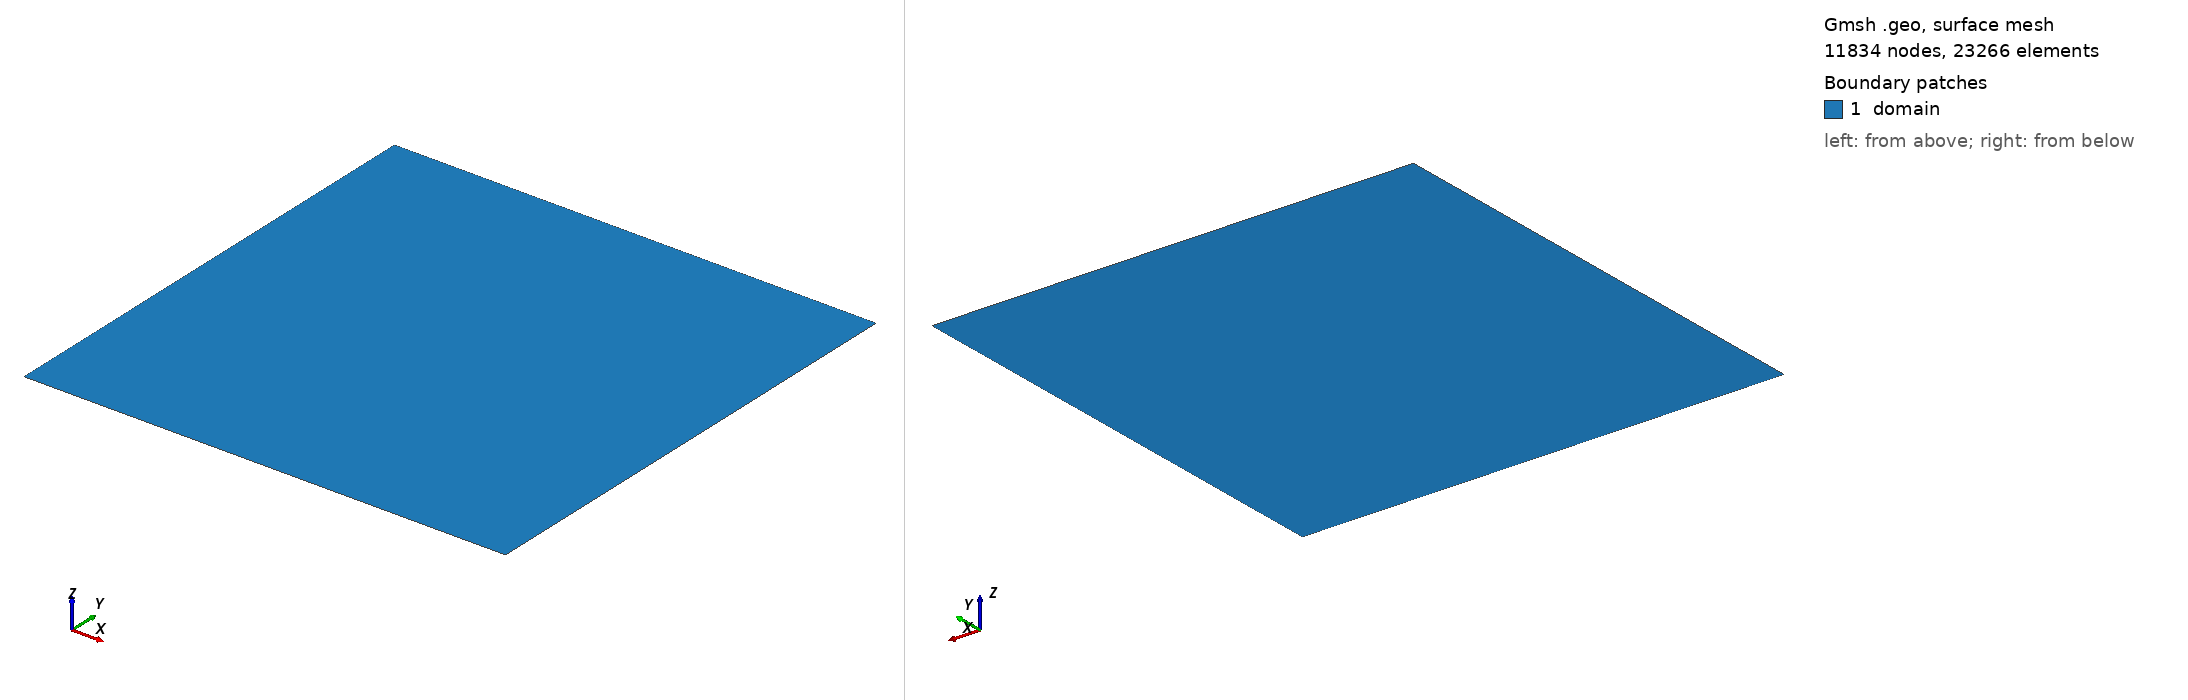

Gmsh geometry script, surface-meshed: 11834 nodes, 23266 surface elements. Boundary patches (legend numbers): 1 domain. Left view from above one corner, right view from below the opposite corner. Legend entries are the model's physical surfaces. The drawing asked Gmsh for element sizes between 1% and 20% of the model's largest extent; the script's own settings can give other sizes.

=== rectangle.geo (drawn) ===
// ==============================================================================
// Maillage Gmsh pour PhaseFieldFerro - domaine rectangulaire 200 x 200
// Triangulation non structuree (Delaunay) - elimine le biais directionnel
// d'un maillage structure coupe en diagonale (fixe ou alternee).
// ==============================================================================

Lx = 200.0;
Ly = 200.0;
h  = 1.0;      // taille de maille cible, coherente avec le papier (h ~ 1)

// --- Points des 4 coins ---
Point(1) = {0.0, 0.0, 0.0, h};
Point(2) = {Lx,  0.0, 0.0, h};
Point(3) = {Lx,  Ly,  0.0, h};
Point(4) = {0.0, Ly,  0.0, h};

// --- Aretes (bottom, right, top, left) ---
Line(1) = {1, 2};   // bottom : y = 0
Line(2) = {2, 3};   // right  : x = Lx
Line(3) = {3, 4};   // top    : y = Ly
Line(4) = {4, 1};   // left   : x = 0

Line Loop(1) = {1, 2, 3, 4};
Plane Surface(1) = {1};

// --- Groupes physiques : IDs coherents avec les tags utilises dans
//     MeshGenerator::generate_structured_mesh (1=left, 2=right, 3=bottom, 4=top)
Physical Line("bottom") = {1};
Physical Line("right")  = {2};
Physical Line("top")    = {3};
Physical Line("left")   = {4};
Physical Surface("domain") = {1};

// --- Options de maillage ---
Mesh.Algorithm = 5;         // Delaunay (2D)
Mesh.ElementOrder = 1;      // triangles lineaires (P1), coherent avec ton solveur actuel
Mesh.RecombineAll = 0;      // NE PAS recombiner en quads : on veut des triangles Delaunay purs
Mesh.CharacteristicLengthMin = h * 0.8;
Mesh.CharacteristicLengthMax = h * 1.2;

// Pour generer le maillage en ligne de commande :
//   gmsh -2 rectangle.geo -format msh2 -o rectangle.msh
// (on force le format MSH v2.2 ASCII, plus simple a parser)
